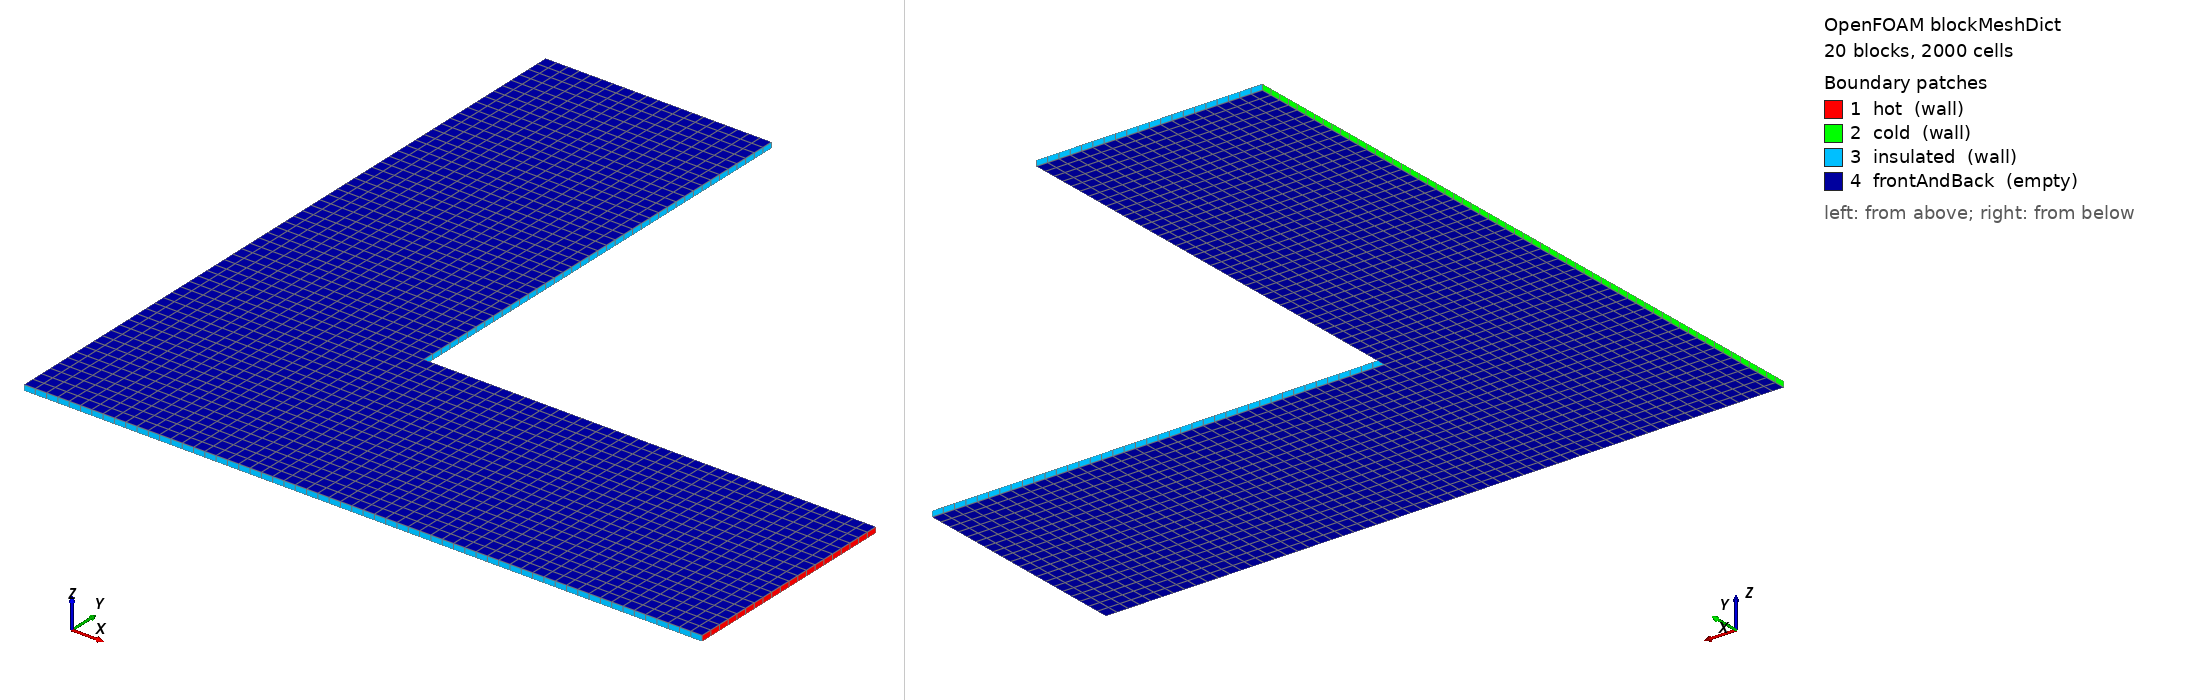

OpenFOAM case: the mesh blockMesh builds from blockMeshDict, 20 block(s), 2000 cells. Boundary patches (legend numbers): 1 hot (wall), 2 cold (wall), 3 insulated (wall), 4 frontAndBack (empty). Left view from above one corner, right view from below the opposite corner. Boundary conditions: 0 field file(s) under 0/; 0 of 4 drawn patches have an entry in a shipped field file.

=== system/blockMeshDict ===
/*--------------------------------*- C++ -*----------------------------------*\
| OpenFOAM: The Open Source CFD Toolbox, Version 13                         |
\*---------------------------------------------------------------------------*/
FoamFile
{
    format      ascii;
    class       dictionary;
    location    "system";
    object      blockMeshDict;
}
// * * * * * * * * * * * * * * * * * * * * * * * * * * * * * * * * * * * * * //

convertToMeters 1;

vertices
(
    (0 0 0)
    (0 0 0.001)
    (0 0.02 0)
    (0 0.02 0.001)
    (0 0.04 0)
    (0 0.04 0.001)
    (0 0.06 0)
    (0 0.06 0.001)
    (0 0.08 0)
    (0 0.08 0.001)
    (0 0.1 0)
    (0 0.1 0.001)
    (0 0.12 0)
    (0 0.12 0.001)
    (0.02 0 0)
    (0.02 0 0.001)
    (0.02 0.02 0)
    (0.02 0.02 0.001)
    (0.02 0.04 0)
    (0.02 0.04 0.001)
    (0.02 0.06 0)
    (0.02 0.06 0.001)
    (0.02 0.08 0)
    (0.02 0.08 0.001)
    (0.02 0.1 0)
    (0.02 0.1 0.001)
    (0.02 0.12 0)
    (0.02 0.12 0.001)
    (0.04 0 0)
    (0.04 0 0.001)
    (0.04 0.02 0)
    (0.04 0.02 0.001)
    (0.04 0.04 0)
    (0.04 0.04 0.001)
    (0.04 0.06 0)
    (0.04 0.06 0.001)
    (0.04 0.08 0)
    (0.04 0.08 0.001)
    (0.04 0.1 0)
    (0.04 0.1 0.001)
    (0.04 0.12 0)
    (0.04 0.12 0.001)
    (0.06 0 0)
    (0.06 0 0.001)
    (0.06 0.02 0)
    (0.06 0.02 0.001)
    (0.06 0.04 0)
    (0.06 0.04 0.001)
    (0.08 0 0)
    (0.08 0 0.001)
    (0.08 0.02 0)
    (0.08 0.02 0.001)
    (0.08 0.04 0)
    (0.08 0.04 0.001)
    (0.1 0 0)
    (0.1 0 0.001)
    (0.1 0.02 0)
    (0.1 0.02 0.001)
    (0.1 0.04 0)
    (0.1 0.04 0.001)
    (0.12 0 0)
    (0.12 0 0.001)
    (0.12 0.02 0)
    (0.12 0.02 0.001)
    (0.12 0.04 0)
    (0.12 0.04 0.001)
);

blocks
(
    hex (0 14 16 2 1 15 17 3) (10 10 1) simpleGrading (1 1 1)
    hex (14 28 30 16 15 29 31 17) (10 10 1) simpleGrading (1 1 1)
    hex (28 42 44 30 29 43 45 31) (10 10 1) simpleGrading (1 1 1)
    hex (42 48 50 44 43 49 51 45) (10 10 1) simpleGrading (1 1 1)
    hex (48 54 56 50 49 55 57 51) (10 10 1) simpleGrading (1 1 1)
    hex (54 60 62 56 55 61 63 57) (10 10 1) simpleGrading (1 1 1)
    hex (2 16 18 4 3 17 19 5) (10 10 1) simpleGrading (1 1 1)
    hex (16 30 32 18 17 31 33 19) (10 10 1) simpleGrading (1 1 1)
    hex (30 44 46 32 31 45 47 33) (10 10 1) simpleGrading (1 1 1)
    hex (44 50 52 46 45 51 53 47) (10 10 1) simpleGrading (1 1 1)
    hex (50 56 58 52 51 57 59 53) (10 10 1) simpleGrading (1 1 1)
    hex (56 62 64 58 57 63 65 59) (10 10 1) simpleGrading (1 1 1)
    hex (4 18 20 6 5 19 21 7) (10 10 1) simpleGrading (1 1 1)
    hex (18 32 34 20 19 33 35 21) (10 10 1) simpleGrading (1 1 1)
    hex (6 20 22 8 7 21 23 9) (10 10 1) simpleGrading (1 1 1)
    hex (20 34 36 22 21 35 37 23) (10 10 1) simpleGrading (1 1 1)
    hex (8 22 24 10 9 23 25 11) (10 10 1) simpleGrading (1 1 1)
    hex (22 36 38 24 23 37 39 25) (10 10 1) simpleGrading (1 1 1)
    hex (10 24 26 12 11 25 27 13) (10 10 1) simpleGrading (1 1 1)
    hex (24 38 40 26 25 39 41 27) (10 10 1) simpleGrading (1 1 1)
);

edges ();

boundary
(
    hot
    {
        type wall;
        faces
        (
            (60 61 63 62)
            (62 63 65 64)
        );
    }
    cold
    {
        type wall;
        faces
        (
            (0 2 3 1)
            (2 4 5 3)
            (4 6 7 5)
            (6 8 9 7)
            (8 10 11 9)
            (10 12 13 11)
        );
    }
    insulated
    {
        type wall;
        faces
        (
            (0 1 15 14)
            (14 15 29 28)
            (28 29 43 42)
            (42 43 49 48)
            (48 49 55 54)
            (54 55 61 60)
            (32 46 47 33)
            (46 52 53 47)
            (52 58 59 53)
            (58 64 65 59)
            (32 33 35 34)
            (34 35 37 36)
            (36 37 39 38)
            (12 26 27 13)
            (38 39 41 40)
            (26 40 41 27)
        );
    }
    frontAndBack
    {
        type empty;
        faces
        (
            (0 14 16 2)
            (1 3 17 15)
            (14 28 30 16)
            (15 17 31 29)
            (28 42 44 30)
            (29 31 45 43)
            (42 48 50 44)
            (43 45 51 49)
            (48 54 56 50)
            (49 51 57 55)
            (54 60 62 56)
            (55 57 63 61)
            (2 16 18 4)
            (3 5 19 17)
            (16 30 32 18)
            (17 19 33 31)
            (30 44 46 32)
            (31 33 47 45)
            (44 50 52 46)
            (45 47 53 51)
            (50 56 58 52)
            (51 53 59 57)
            (56 62 64 58)
            (57 59 65 63)
            (4 18 20 6)
            (5 7 21 19)
            (18 32 34 20)
            (19 21 35 33)
            (6 20 22 8)
            (7 9 23 21)
            (20 34 36 22)
            (21 23 37 35)
            (8 22 24 10)
            (9 11 25 23)
            (22 36 38 24)
            (23 25 39 37)
            (10 24 26 12)
            (11 13 27 25)
            (24 38 40 26)
            (25 27 41 39)
        );
    }
);

mergePatchPairs ();
